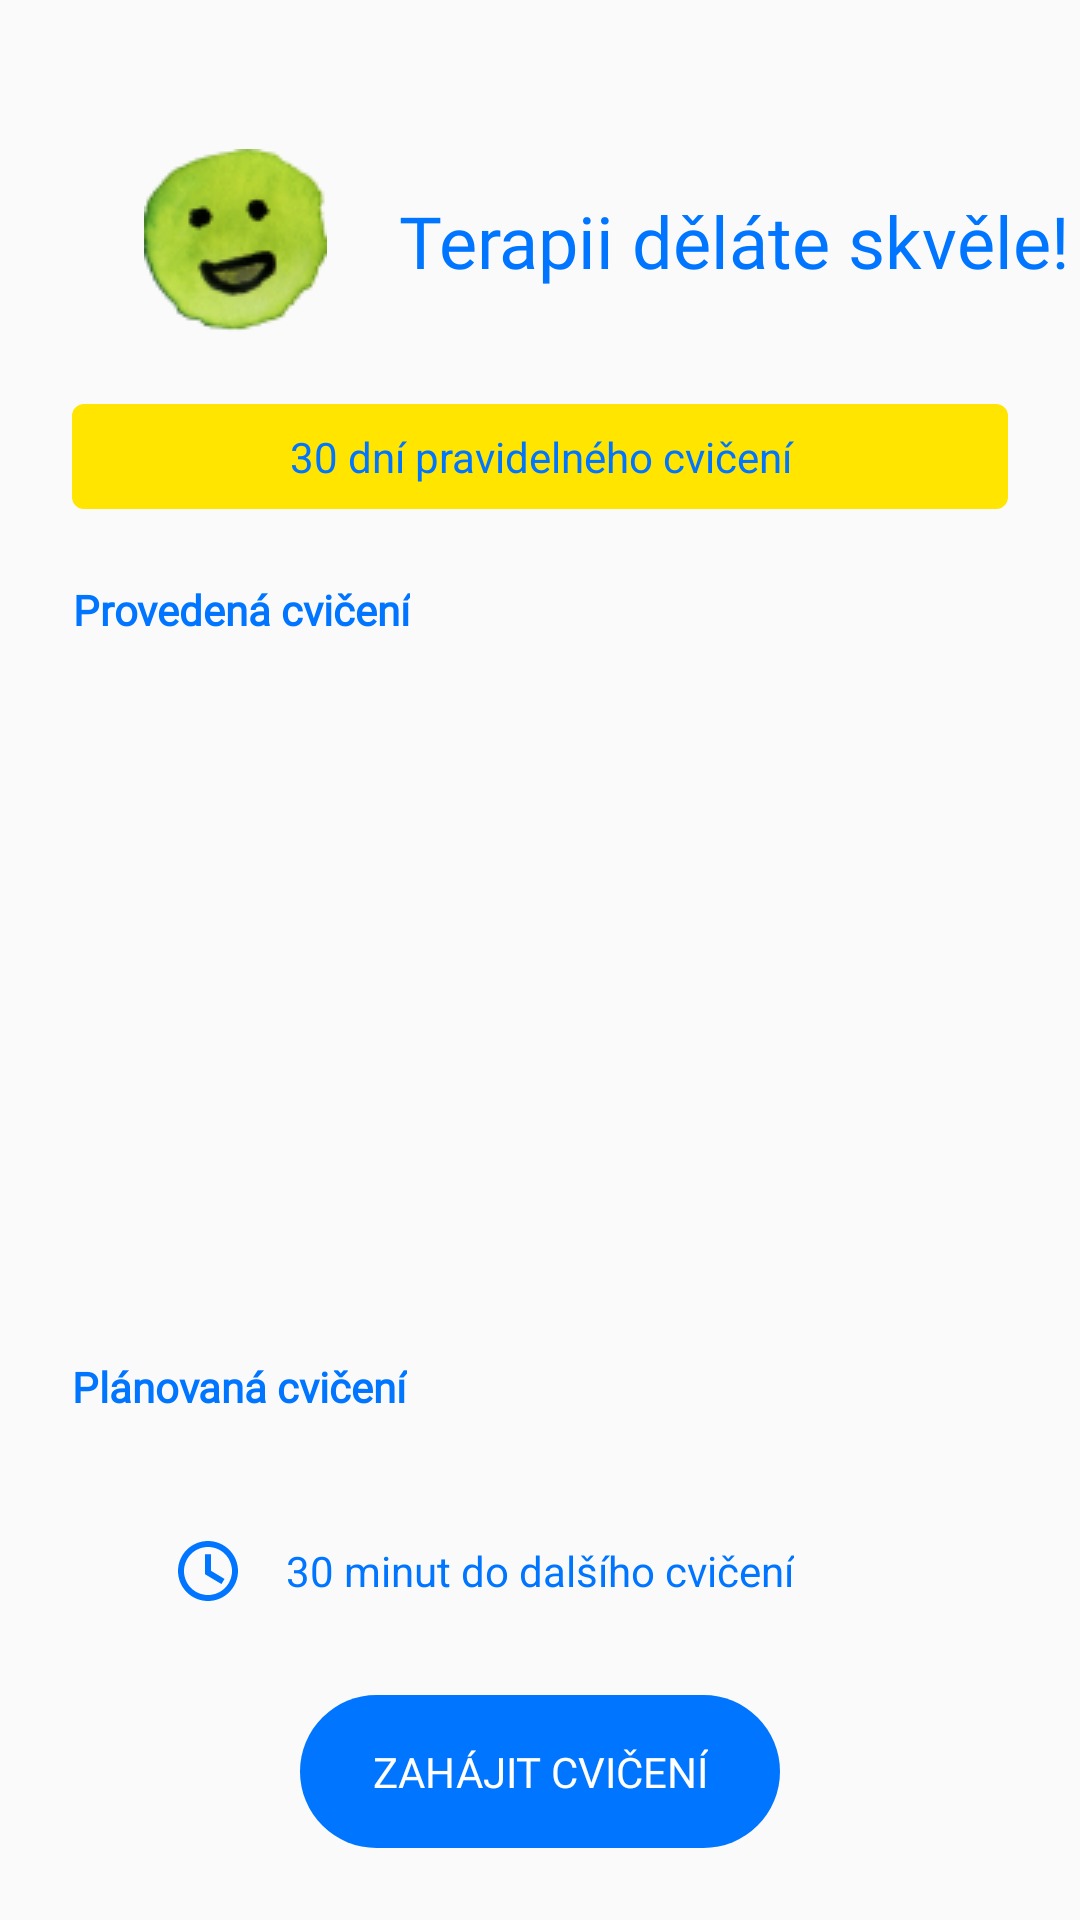

Android layout source for this screen:
<!-- AndroidManifest.xml: application theme Theme.VM2G -->
<!-- res/layout/fragment_schedule.xml -->
<?xml version="1.0" encoding="utf-8"?>
<androidx.constraintlayout.widget.ConstraintLayout xmlns:android="http://schemas.android.com/apk/res/android"
    xmlns:app="http://schemas.android.com/apk/res-auto"
    xmlns:tools="http://schemas.android.com/tools"
    android:layout_width="match_parent"
    android:layout_height="match_parent">

    <ScrollView
        android:id="@+id/scrollView2"
        android:layout_width="0dp"
        android:layout_height="200dp"
        android:layout_marginStart="24dp"
        android:layout_marginTop="16dp"
        android:layout_marginEnd="24dp"
        app:layout_constraintEnd_toEndOf="parent"
        app:layout_constraintStart_toStartOf="parent"
        app:layout_constraintTop_toBottomOf="@+id/txtProvedenaCviceni" >

        <TableLayout
            android:id="@+id/tblCompletedExercises"
            android:layout_width="match_parent"
            android:layout_height="match_parent" />
    </ScrollView>

    <TextView
        android:id="@+id/txtProvedenaCviceni"
        android:layout_width="wrap_content"
        android:layout_height="wrap_content"
        android:layout_marginStart="24dp"
        android:layout_marginTop="24dp"
        android:layout_marginEnd="24dp"
        android:fontFamily="@font/roboto"
        android:text="@string/proveden_cvi_en"
        android:textAlignment="center"
        android:textColor="@color/colorBlue"
        android:textStyle="bold"
        app:layout_constraintEnd_toEndOf="parent"
        app:layout_constraintHorizontal_bias="0.0"
        app:layout_constraintStart_toStartOf="parent"
        app:layout_constraintTop_toBottomOf="@+id/txtStreak" />

    <TextView
        android:id="@+id/txtPlanovanaCviceni"
        android:layout_width="wrap_content"
        android:layout_height="wrap_content"
        android:layout_marginStart="24dp"
        android:layout_marginTop="24dp"
        android:layout_marginEnd="24dp"
        android:fontFamily="@font/roboto"
        android:text="@string/planovan_cvi_en"
        android:textAlignment="center"
        android:textColor="@color/colorBlue"
        android:textStyle="bold"
        app:layout_constraintEnd_toEndOf="parent"
        app:layout_constraintHorizontal_bias="0.0"
        app:layout_constraintStart_toStartOf="parent"
        app:layout_constraintTop_toBottomOf="@+id/scrollView2" />

    <Button
        android:id="@+id/btnStartExercise"
        android:layout_width="wrap_content"
        android:layout_height="wrap_content"
        android:layout_marginStart="24dp"
        android:layout_marginEnd="24dp"
        android:layout_marginBottom="24dp"
        android:background="@drawable/roundcorner32"
        android:enabled="false"
        android:fontFamily="@font/roboto"
        android:padding="16dp"
        android:paddingStart="24dp"
        android:paddingEnd="24dp"
        android:text="@string/zahajit_cviceni"
        android:textColor="@color/colorWhite"
        app:layout_constraintBottom_toBottomOf="parent"
        app:layout_constraintEnd_toEndOf="parent"
        app:layout_constraintStart_toStartOf="parent" />

    <TextView
        android:id="@+id/txtHeader"
        android:layout_width="wrap_content"
        android:layout_height="wrap_content"
        android:layout_marginStart="24dp"
        android:layout_marginTop="64dp"
        android:fontFamily="@font/roboto"
        android:text="@string/terapii_d_l_te_skv_le"
        android:textColor="@color/colorBlue"
        android:textSize="24sp"
        app:layout_constraintStart_toEndOf="@+id/imgSmile"
        app:layout_constraintTop_toTopOf="parent" />

    <ImageView
        android:id="@+id/imgSmile"
        android:layout_width="wrap_content"
        android:layout_height="wrap_content"
        android:layout_marginStart="48dp"
        app:layout_constraintBottom_toBottomOf="@+id/txtHeader"
        app:layout_constraintStart_toStartOf="parent"
        app:layout_constraintTop_toTopOf="@+id/txtHeader"
        app:srcCompat="@drawable/smilepng1" />

    <TextView
        android:id="@+id/txtStreak"
        android:layout_width="0dp"
        android:layout_height="wrap_content"
        android:layout_marginStart="24dp"
        android:layout_marginTop="24dp"
        android:layout_marginEnd="24dp"
        android:background="@drawable/round_yellow_4"
        android:padding="8dp"
        android:text="@string/_30_dn_pravideln_ho_cvi_en"
        android:textAlignment="center"
        android:textColor="@color/colorBlue"
        app:layout_constraintEnd_toEndOf="parent"
        app:layout_constraintStart_toStartOf="parent"
        app:layout_constraintTop_toBottomOf="@+id/imgSmile" />

    <TextView
        android:id="@+id/txtTimeExercise"
        android:layout_width="wrap_content"
        android:layout_height="wrap_content"
        android:layout_marginBottom="32dp"
        android:text="30 minut do dalšího cvičení"
        android:textColor="@color/colorBlue"
        app:layout_constraintBottom_toTopOf="@+id/btnStartExercise"
        app:layout_constraintEnd_toEndOf="parent"
        app:layout_constraintStart_toStartOf="parent" />

    <ImageView
        android:id="@+id/imageView18"
        android:layout_width="20dp"
        android:layout_height="20dp"
        android:layout_marginEnd="16dp"
        app:layout_constraintBottom_toBottomOf="@+id/txtTimeExercise"
        app:layout_constraintEnd_toStartOf="@+id/txtTimeExercise"
        app:layout_constraintTop_toTopOf="@+id/txtTimeExercise"
        app:srcCompat="@drawable/clock" />

    <ScrollView
        android:layout_width="0dp"
        android:layout_height="0dp"
        android:layout_marginStart="24dp"
        android:layout_marginTop="16dp"
        android:layout_marginEnd="24dp"
        android:layout_marginBottom="24dp"
        app:layout_constraintBottom_toTopOf="@+id/txtTimeExercise"
        app:layout_constraintEnd_toEndOf="parent"
        app:layout_constraintStart_toStartOf="parent"
        app:layout_constraintTop_toBottomOf="@+id/txtPlanovanaCviceni">

        <TableLayout
            android:id="@+id/tblPlannedExercises"
            android:layout_width="match_parent"
            android:layout_height="match_parent" />
    </ScrollView>
</androidx.constraintlayout.widget.ConstraintLayout>
<!-- resources referenced by this layout -->
<resources>
  <color name="colorBlue">#0075FF</color>
  <color name="colorWhite">#FFFFFFFF</color>
  <!-- drawable clock (drawable) -->
  <vector android:height="32dp" android:viewportHeight="20"
      android:viewportWidth="20" android:width="32dp" xmlns:android="http://schemas.android.com/apk/res/android">
      <path android:fillColor="#0075FF" android:fillType="evenOdd" android:pathData="M9.99,0C4.47,0 0,4.48 0,10C0,15.52 4.47,20 9.99,20C15.52,20 20,15.52 20,10C20,4.48 15.52,0 9.99,0ZM10,18C5.58,18 2,14.42 2,10C2,5.58 5.58,2 10,2C14.42,2 18,5.58 18,10C18,14.42 14.42,18 10,18ZM9,11.07L14.49,14.36L15.51,12.64L11,9.93V4.42H9V11.07Z"/>
  </vector>
  <!-- drawable round_yellow_4 (drawable) -->
  <?xml version="1.0" encoding="utf-8"?>
  <shape xmlns:android="http://schemas.android.com/apk/res/android">
      <solid android:color="@color/colorYellow" />
      <corners android:radius="4dp" />
  </shape>
  <!-- drawable roundcorner32 (drawable) -->
  <?xml version="1.0" encoding="utf-8"?>
  
  <shape xmlns:android="http://schemas.android.com/apk/res/android">
      <solid android:color="@color/colorBlue" />
      <corners android:radius="32dp" />
  </shape>
  <!-- drawable smilepng1: png bitmap (drawable-mdpi, 7737 bytes) -->
  <string name="_30_dn_pravideln_ho_cvi_en">30 dní pravidelného cvičení</string>
  <string name="planovan_cvi_en">Plánovaná cvičení</string>
  <string name="proveden_cvi_en">Provedená cvičení</string>
  <string name="terapii_d_l_te_skv_le">Terapii děláte skvěle!</string>
  <string name="zahajit_cviceni">Zahájit cvičení</string>
  <style name="Theme.VM2G" parent="Theme.MaterialComponents.Light.Bridge">
          <item name="colorPrimary">@color/colorYellow</item>
          <item name="colorPrimaryVariant">@color/colorYellow</item>
          <item name="colorOnPrimary">@color/colorBlack</item>
          <item name="textInputStyle">@style/TextInputLayoutStyle</item>
      </style>
  <color name="colorYellow">#FFE500</color>
  <color name="colorBlack">#000000</color>
  <style name="TextInputLayoutStyle" parent="Widget.MaterialComponents.TextInputLayout.OutlinedBox">
          <item name="boxStrokeColor">@color/colorBlue</item>
          <item name="boxStrokeWidth">1dp</item>
          <item name="errorEnabled">true</item>
          <item name="hintTextColor">@color/colorBlue</item>
      </style>
</resources>
